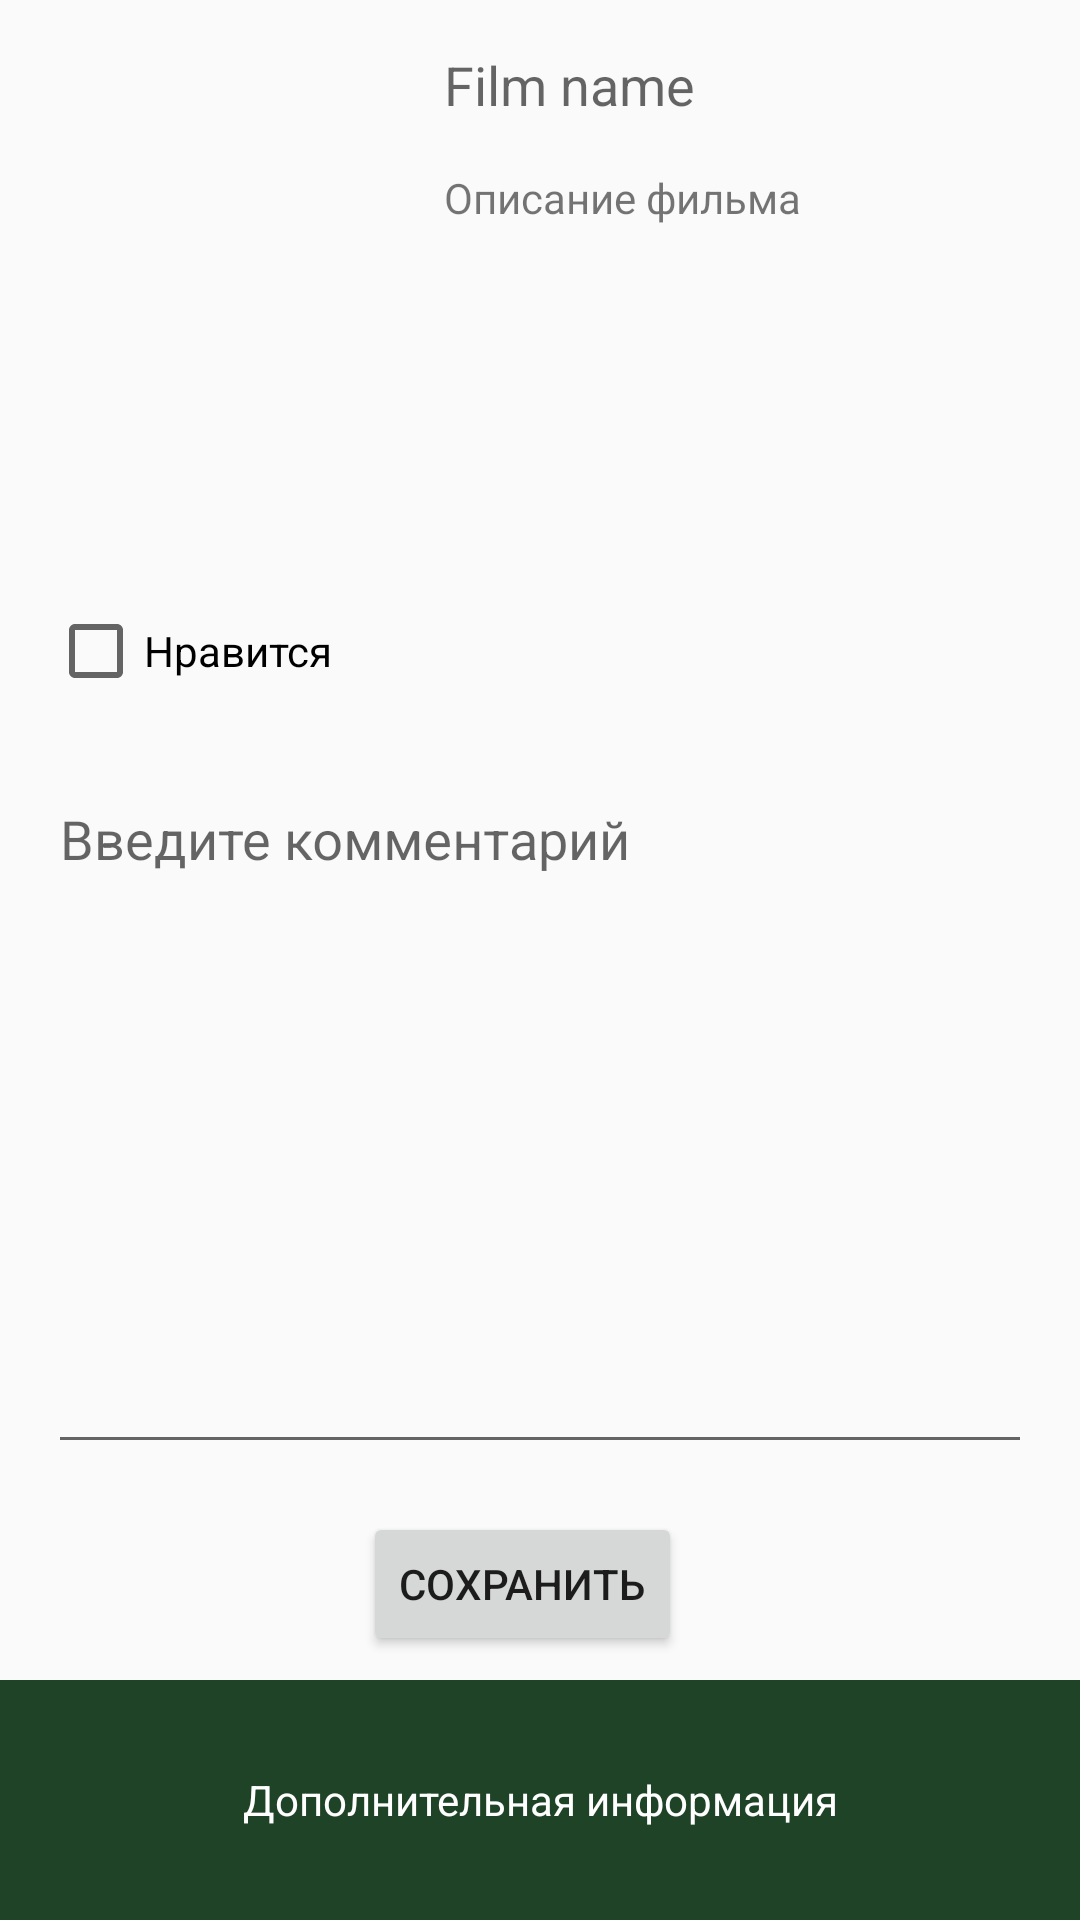

Reconstruct the res/layout file that produces this screen, plus the resources it refers to.
<!-- AndroidManifest.xml: application theme AppTheme -->
<!-- res/layout/fragment_film_details.xml -->
<?xml version="1.0" encoding="utf-8"?>
<androidx.coordinatorlayout.widget.CoordinatorLayout xmlns:android="http://schemas.android.com/apk/res/android"
    xmlns:app="http://schemas.android.com/apk/res-auto"
    xmlns:tools="http://schemas.android.com/tools"
    android:layout_width="match_parent"
    android:layout_height="match_parent"
    tools:context=".activity.MainActivity">

    <androidx.constraintlayout.widget.ConstraintLayout
        android:layout_width="match_parent"
        android:layout_height="match_parent">

        <ImageView
            android:id="@+id/film_image_details"
            android:layout_width="@dimen/image_width"
            android:layout_height="@dimen/image_height"
            android:layout_marginStart="@dimen/standard_margin"
            android:layout_marginTop="16dp"
            android:adjustViewBounds="true"
            android:contentDescription="@string/title"
            app:layout_constraintStart_toStartOf="parent"
            app:layout_constraintTop_toTopOf="parent" />

        <TextView
            android:id="@+id/title_details"
            android:layout_width="@dimen/text_width"
            android:layout_height="wrap_content"
            android:layout_marginStart="@dimen/standard_margin"
            android:layout_marginTop="16dp"
            android:layout_marginEnd="@dimen/standard_margin"
            android:gravity="top"
            android:text="@string/title"
            android:textAppearance="@style/TextAppearance.AppCompat.Medium"
            app:layout_constraintEnd_toEndOf="parent"
            app:layout_constraintHorizontal_bias="0.0"
            app:layout_constraintStart_toEndOf="@+id/film_image_details"
            app:layout_constraintTop_toTopOf="parent" />

        <CheckBox
            android:id="@+id/likeCheckBox"
            android:layout_width="@dimen/checkbox_with"
            android:layout_height="wrap_content"
            android:layout_marginStart="@dimen/standard_margin"
            android:layout_marginTop="@dimen/standard_margin"
            android:text="@string/like"
            app:layout_constraintStart_toStartOf="parent"
            app:layout_constraintTop_toBottomOf="@+id/film_image_details" />

        <Button
            android:id="@+id/saveCommentButton"
            android:layout_width="wrap_content"
            android:layout_height="wrap_content"
            android:layout_marginStart="@dimen/low_margin"
            android:layout_marginEnd="@dimen/low_margin"
            android:layout_marginBottom="@dimen/button_bottom_margin"
            android:text="@string/save_comment_button_text"
            app:layout_constraintBottom_toBottomOf="parent"
            app:layout_constraintEnd_toEndOf="parent"
            app:layout_constraintHorizontal_bias="0.475"
            app:layout_constraintStart_toStartOf="parent" />

        <com.google.android.material.textfield.TextInputLayout
            android:id="@+id/commentTextInputLayout"
            android:layout_width="match_parent"
            android:layout_height="@dimen/text_input_height"
            android:layout_marginStart="@dimen/standard_margin"
            android:layout_marginTop="@dimen/standard_margin"
            android:layout_marginEnd="@dimen/standard_margin"
            android:layout_marginBottom="@dimen/standard_margin"
            android:gravity="top"
            app:layout_constraintBottom_toTopOf="@+id/saveCommentButton"
            app:layout_constraintEnd_toEndOf="parent"
            app:layout_constraintStart_toStartOf="parent"
            app:layout_constraintTop_toBottomOf="@+id/likeCheckBox">

            <com.google.android.material.textfield.TextInputEditText
                android:id="@+id/commentTextInput"
                android:layout_width="match_parent"
                android:layout_height="match_parent"
                android:gravity="top|left"
                android:hint="@string/hint"
                android:inputType="textMultiLine"
                android:lines="10"
                android:maxLines="10"
                android:minLines="2"
                android:scrollbars="vertical" />
        </com.google.android.material.textfield.TextInputLayout>

        <TextView
            android:id="@+id/film_description"
            android:layout_width="@dimen/text_width"
            android:layout_height="@dimen/text_height"
            android:layout_marginStart="@dimen/standard_margin"
            android:layout_marginTop="@dimen/standard_margin"
            android:layout_marginEnd="@dimen/standard_margin"
            android:layout_marginBottom="@dimen/standard_margin"
            android:text="@string/film_description"
            app:layout_constraintBottom_toTopOf="@+id/commentTextInputLayout"
            app:layout_constraintEnd_toEndOf="parent"
            app:layout_constraintStart_toEndOf="@+id/film_image_details"
            app:layout_constraintTop_toBottomOf="@+id/title_details" />

        <androidx.constraintlayout.widget.Guideline
            android:id="@+id/guideline"
            android:layout_width="wrap_content"
            android:layout_height="wrap_content"
            android:orientation="vertical"
            app:layout_constraintGuide_begin="@dimen/text_guide_begin" />
    </androidx.constraintlayout.widget.ConstraintLayout>

    <include layout="@layout/details_activity_bottom_sheet" />

</androidx.coordinatorlayout.widget.CoordinatorLayout>
<!-- res/layout/details_activity_bottom_sheet.xml (included above) -->
<?xml version="1.0" encoding="utf-8"?>
<LinearLayout xmlns:android="http://schemas.android.com/apk/res/android"
    xmlns:app="http://schemas.android.com/apk/res-auto"
    android:id="@+id/bottom_sheet"
    android:layout_width="match_parent"
    android:layout_height="@dimen/layout_height"
    android:background="@android:color/darker_gray"
    android:orientation="vertical"
    app:behavior_hideable="true"
    app:behavior_peekHeight="@dimen/peek_height"
    app:layout_behavior="com.google.android.material.bottomsheet.BottomSheetBehavior">

    <TextView
        android:layout_width="match_parent"
        android:layout_height="@dimen/text_bottom_height"
        android:background="@color/colorAccent"
        android:gravity="center"
        android:text="@string/bottom_sheet_peek"
        android:textColor="@android:color/white" />

    <TextView
        android:layout_width="match_parent"
        android:layout_height="match_parent"
        android:gravity="center"
        android:text="@string/bottom_sheet_content"
        android:textColor="@android:color/white" />

</LinearLayout>
<!-- resources referenced by this layout -->
<resources>
  <color name="colorAccent">#1e4327</color>
  <dimen name="button_bottom_margin">88dp</dimen>
  <dimen name="checkbox_with">0dp</dimen>
  <dimen name="image_height">169dp</dimen>
  <dimen name="image_width">116dp</dimen>
  <dimen name="layout_height">340dp</dimen>
  <dimen name="low_margin">8dp</dimen>
  <dimen name="peek_height">80dp</dimen>
  <dimen name="standard_margin">16dp</dimen>
  <dimen name="text_bottom_height">80dp</dimen>
  <dimen name="text_guide_begin">20dp</dimen>
  <dimen name="text_height">0dp</dimen>
  <dimen name="text_input_height">0dp</dimen>
  <dimen name="text_width">0dp</dimen>
  <string name="bottom_sheet_content">Lorem ipsum dolor sit amet, consectetur adipiscing elit, sed do eiusmod tempor incididunt ut labore et dolore magna aliqua. Ut enim ad minim veniam, quis nostrud exercitation ullamco laboris nisi ut aliquip ex ea commodo consequat.</string>
  <string name="bottom_sheet_peek">Дополнительная информация</string>
  <string name="film_description">Описание фильма</string>
  <string name="hint">Введите комментарий</string>
  <string name="like">Нравится</string>
  <string name="save_comment_button_text">Сохранить</string>
  <string name="title">Film name</string>
  <style name="AppTheme" parent="Theme.AppCompat.Light.DarkActionBar">
          
          <item name="colorPrimary">@color/colorPrimary</item>
          <item name="colorPrimaryDark">@color/colorPrimaryDark</item>
          <item name="colorAccent">@color/colorAccent</item>
          <item name="windowActionBar">false</item>
          <item name="windowNoTitle">true</item>
      </style>
  <color name="colorPrimary">#008577</color>
  <color name="colorPrimaryDark">#00574B</color>
</resources>
